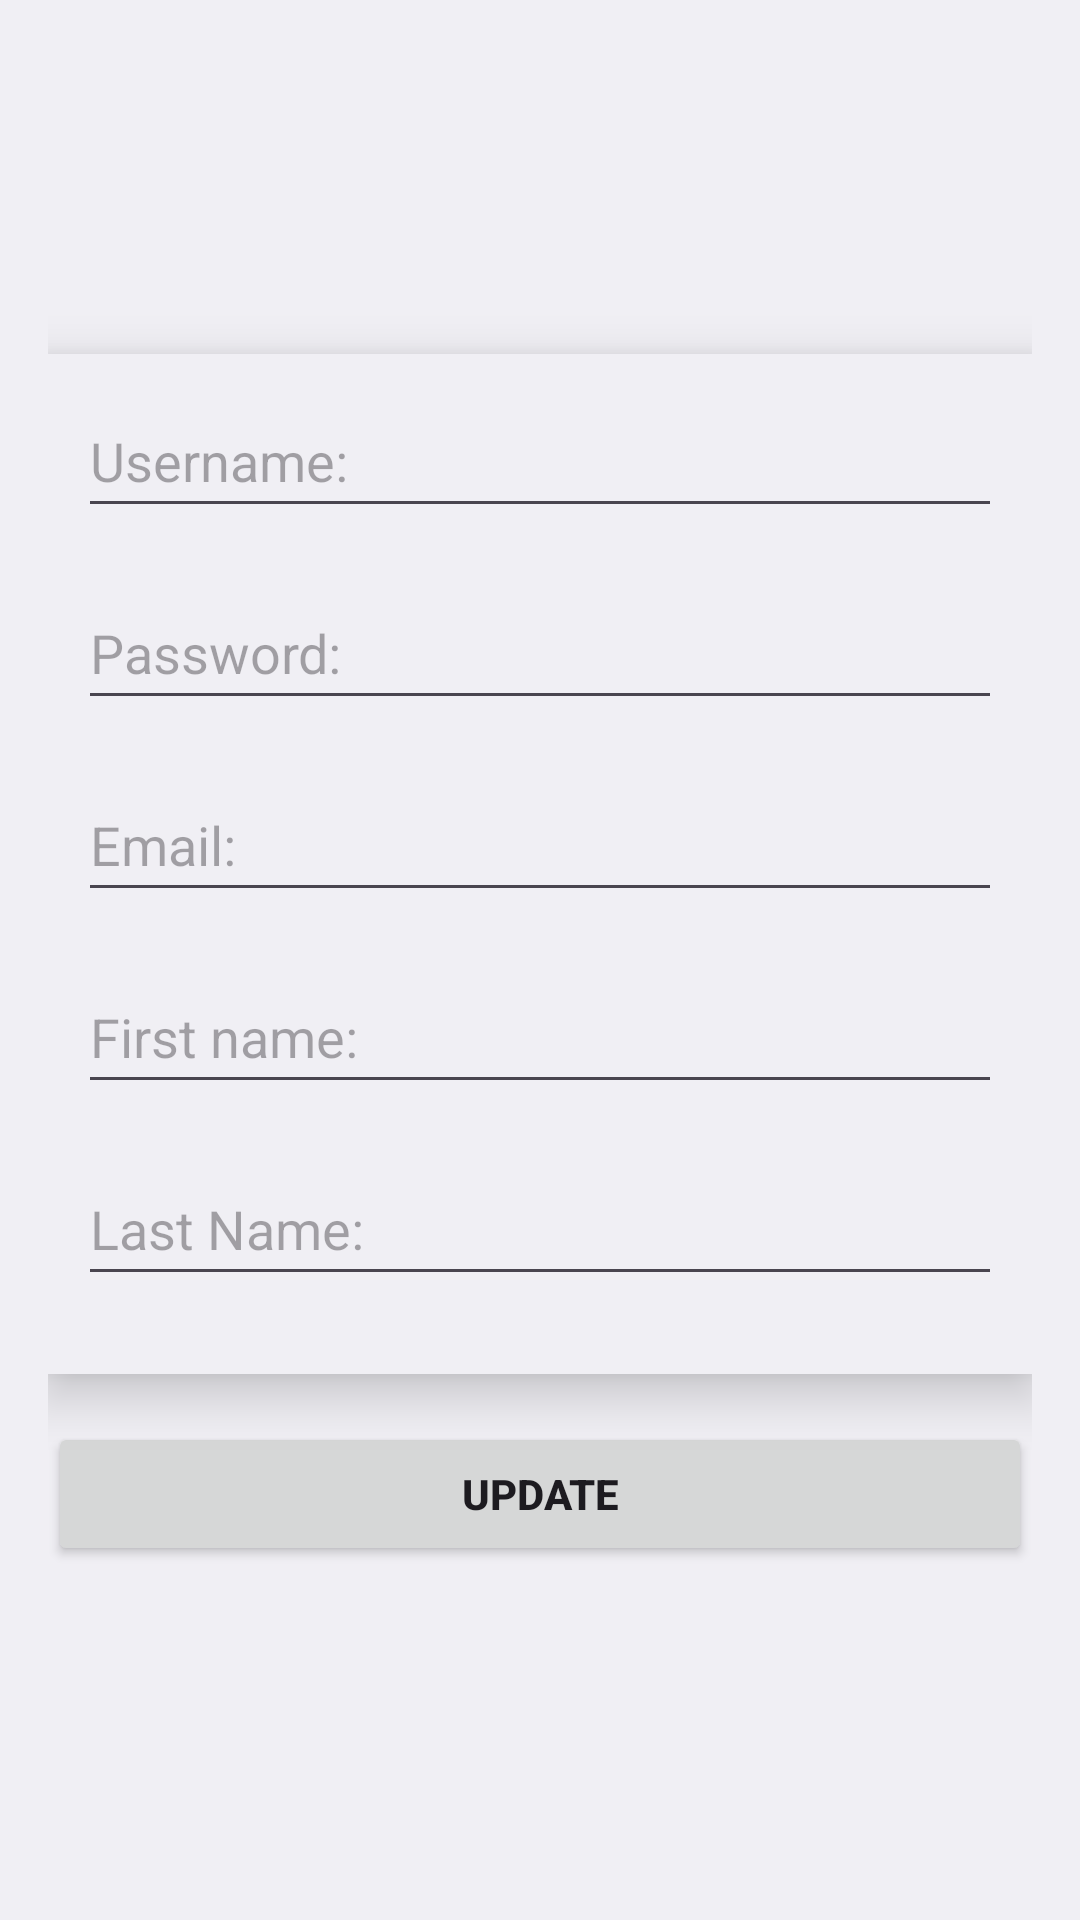

Layout XML and referenced resources for this Android screen:
<!-- AndroidManifest.xml: application theme Theme.Inl3 -->
<!-- res/layout/fragment_profile.xml -->
<?xml version="1.0" encoding="utf-8"?>
<LinearLayout xmlns:android="http://schemas.android.com/apk/res/android"
    android:layout_width="match_parent"
    android:layout_height="match_parent"
    xmlns:app="http://schemas.android.com/apk/res-auto"
    android:orientation="vertical"
    android:gravity="center"
    android:padding="16dp"
    android:background="@color/background_layer_2">

    <include layout="@layout/form_layout" />
    <Button
        android:id="@+id/updateBtn"
        android:layout_width="match_parent"
        android:layout_height="wrap_content"
        android:layout_marginTop="16dp"
        android:text="@string/update"
        android:textStyle="bold"
        />

</LinearLayout>
<!-- res/layout/form_layout.xml (included above) -->
<LinearLayout

    xmlns:android="http://schemas.android.com/apk/res/android"
    android:layout_height="wrap_content"
    android:layout_width="match_parent"
    android:background="@color/background_layer_2"
    android:orientation="vertical"
    android:padding="10dp"
    android:elevation="10dp">

    <EditText
        android:layout_width="match_parent"
        android:layout_height="48dp"
        android:hint="@string/username"
        android:inputType="text"
        android:id="@+id/username"
        android:layout_marginBottom="16dp">
    </EditText>

    <EditText
        android:layout_width="match_parent"
        android:layout_height="48dp"
        android:hint="@string/password"
        android:inputType="textPassword"
        android:id="@+id/password"
        android:layout_marginBottom="16dp">
    </EditText>

    <EditText
        android:layout_width="match_parent"
        android:layout_height="48dp"
        android:hint="@string/email"
        android:inputType="textEmailAddress"
        android:id="@+id/email"
        android:layout_marginBottom="16dp">
    </EditText>

    <EditText
        android:layout_width="match_parent"
        android:layout_height="48dp"
        android:hint="@string/first_name"
        android:inputType="text"
        android:id="@+id/firstName"
        android:layout_marginBottom="16dp">
    </EditText>

    <EditText
        android:layout_width="match_parent"
        android:layout_height="48dp"
        android:hint="@string/last_name"
        android:inputType="text"
        android:id="@+id/lName"
        android:layout_marginBottom="16dp">
    </EditText>

</LinearLayout>
<!-- resources referenced by this layout -->
<resources>
  <color name="background_layer_2">#F0EFF4</color>
  <string name="email">Email:</string>
  <string name="first_name">First name:</string>
  <string name="last_name">Last Name:</string>
  <string name="password">Password:</string>
  <string name="update">Update</string>
  <string name="username">Username:</string>
  <style name="Theme.Inl3" parent="Base.Theme.Inl3" />
  <style name="Base.Theme.Inl3" parent="Theme.Material3.DayNight.NoActionBar">
          
          
      </style>
</resources>
